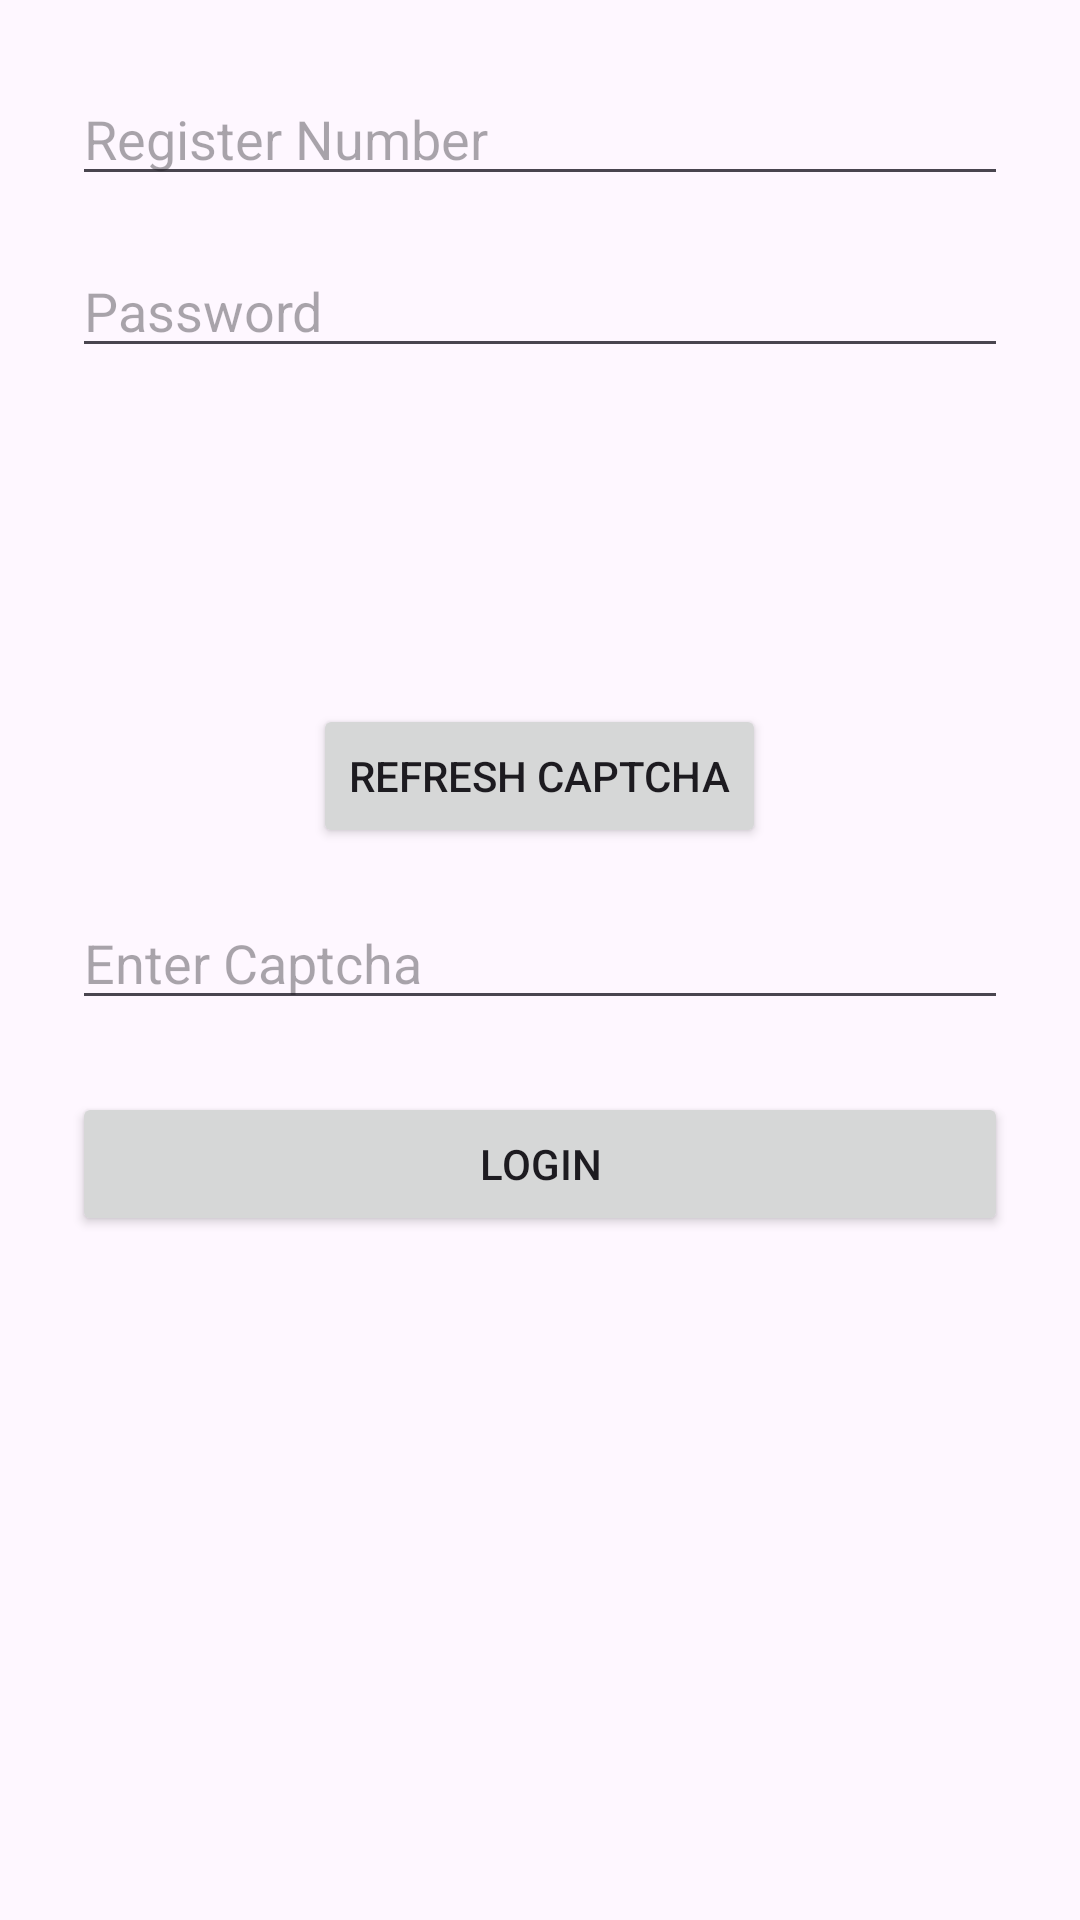

The Android layout XML behind this screen, and the referenced resources:
<!-- AndroidManifest.xml: application theme Theme.DNDScheduler -->
<!-- res/layout/activity_login.xml -->
<?xml version="1.0" encoding="utf-8"?>
<ScrollView xmlns:android="http://schemas.android.com/apk/res/android"
    android:layout_width="match_parent"
    android:layout_height="match_parent">

    <LinearLayout
        android:layout_width="match_parent"
        android:layout_height="wrap_content"
        android:orientation="vertical"
        android:padding="24dp"
        android:gravity="center_horizontal">

        <EditText
            android:id="@+id/et_register_number"
            android:layout_width="match_parent"
            android:layout_height="wrap_content"
            android:hint="Register Number"
            android:inputType="text"
            android:layout_marginBottom="16dp"/>

        <EditText
            android:id="@+id/et_password"
            android:layout_width="match_parent"
            android:layout_height="wrap_content"
            android:hint="Password"
            android:inputType="textPassword"
            android:layout_marginBottom="16dp"/>

        <ImageView
            android:id="@+id/img_captcha"
            android:layout_width="200dp"
            android:layout_height="80dp"
            android:contentDescription="Captcha"
            android:layout_marginBottom="16dp"
            android:scaleType="fitCenter"/>

        <Button
            android:id="@+id/btn_refresh_captcha"
            android:layout_width="wrap_content"
            android:layout_height="wrap_content"
            android:text="Refresh Captcha"
            android:layout_marginBottom="16dp"/>

        <EditText
            android:id="@+id/et_captcha"
            android:layout_width="match_parent"
            android:layout_height="wrap_content"
            android:hint="Enter Captcha"
            android:inputType="text"
            android:layout_marginBottom="24dp"/>

        <Button
            android:id="@+id/btn_login"
            android:layout_width="match_parent"
            android:layout_height="wrap_content"
            android:text="Login"/>

        <ProgressBar
            android:id="@+id/progress_bar"
            android:layout_width="wrap_content"
            android:layout_height="wrap_content"
            android:visibility="gone"
            android:layout_marginTop="32dp"/>

    </LinearLayout>
</ScrollView>
<!-- resources referenced by this layout -->
<resources>
  <style name="Theme.DNDScheduler" parent="Base.Theme.DNDScheduler" />
  <style name="Base.Theme.DNDScheduler" parent="Theme.Material3.DayNight.NoActionBar">
          
          
      </style>
</resources>
